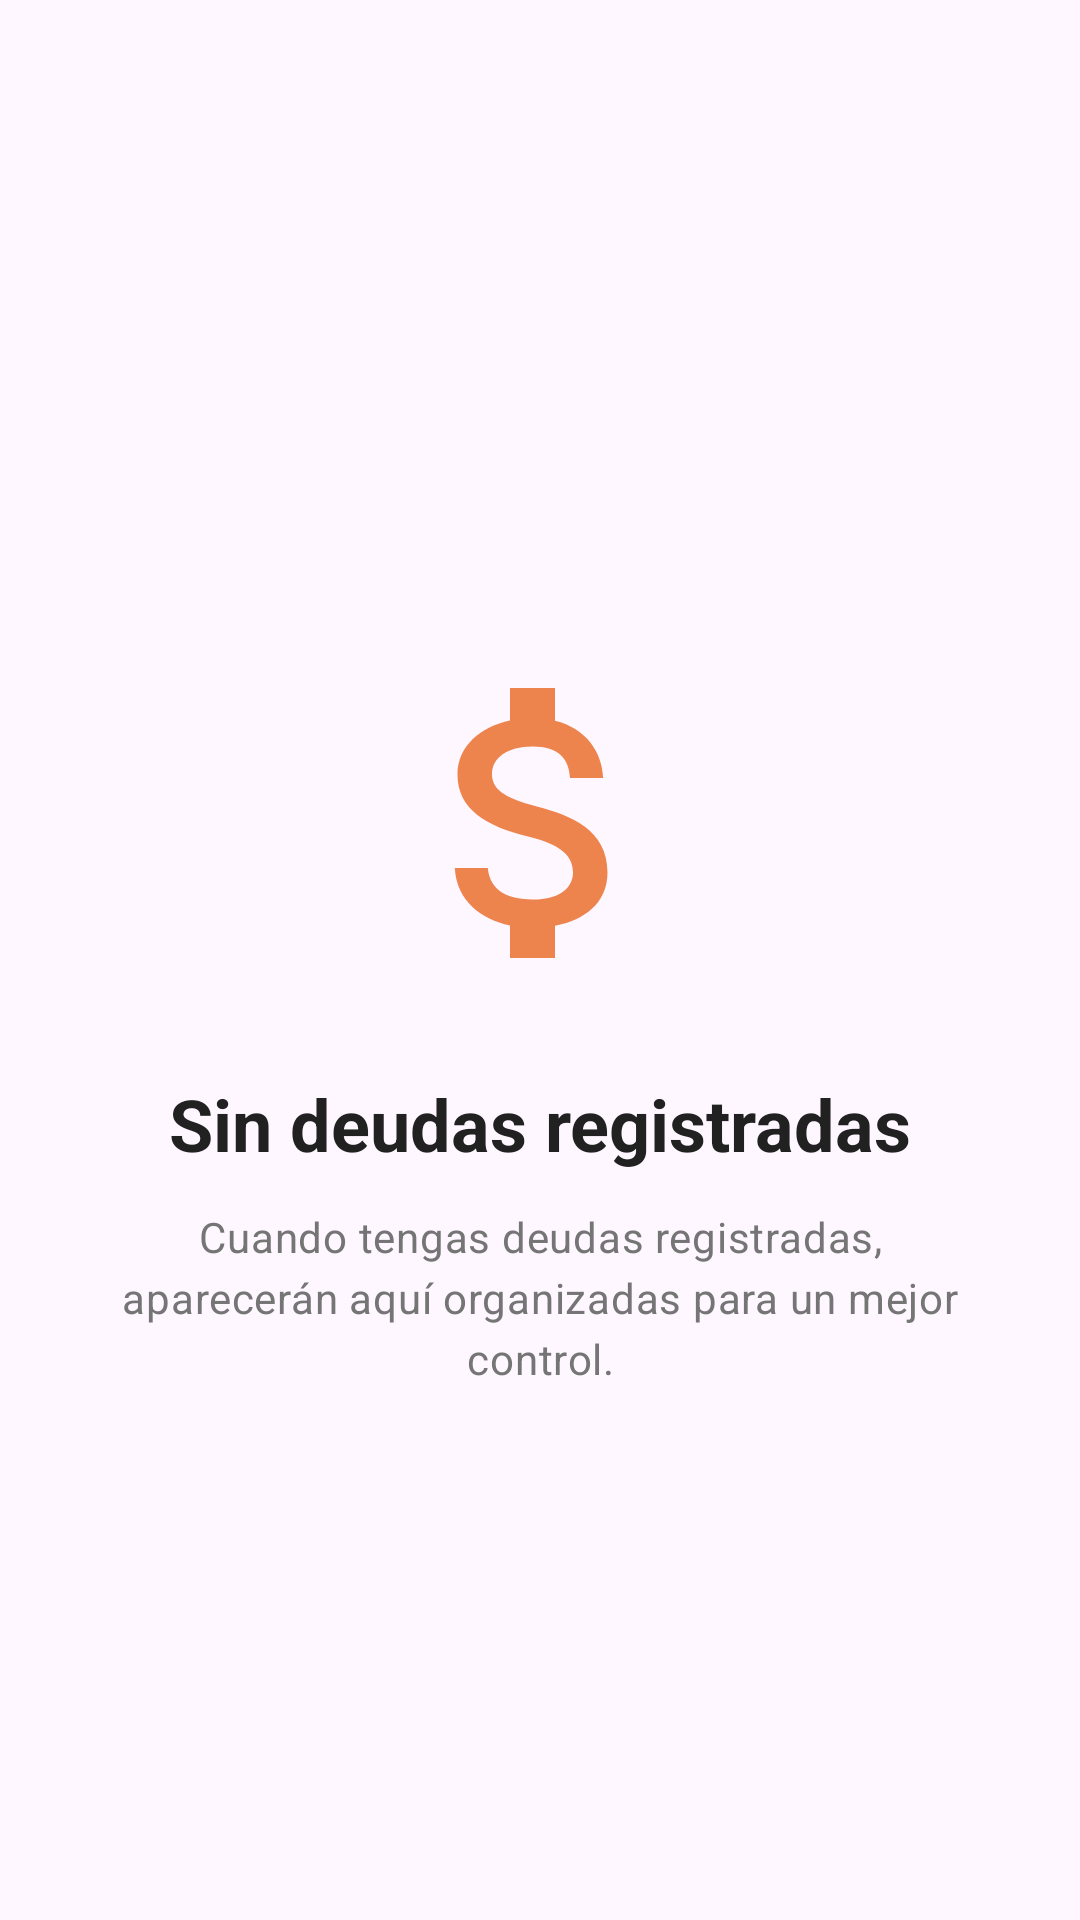

Write the Android layout XML for this screen, with the resource values it uses.
<!-- AndroidManifest.xml: application theme Theme.Monifly -->
<!-- res/layout/layout_empty_state_debts.xml -->
<?xml version="1.0" encoding="utf-8"?>
<androidx.constraintlayout.widget.ConstraintLayout xmlns:android="http://schemas.android.com/apk/res/android"
    xmlns:app="http://schemas.android.com/apk/res-auto"
    android:layout_width="match_parent"
    android:layout_height="match_parent"
    android:padding="32dp">

    <ImageView
        android:id="@+id/emptyStateImageDebts"
        android:layout_width="120dp"
        android:layout_height="120dp"
        android:src="@drawable/ic_debt_empty"
        android:alpha="0.7"
        app:tint="@color/debt_orange"
        app:layout_constraintTop_toTopOf="parent"
        app:layout_constraintBottom_toBottomOf="parent"
        app:layout_constraintStart_toStartOf="parent"
        app:layout_constraintEnd_toEndOf="parent"
        app:layout_constraintVertical_bias="0.4"
        android:contentDescription="Sin deudas" />

    <TextView
        android:id="@+id/emptyStateTitleDebts"
        android:layout_width="wrap_content"
        android:layout_height="wrap_content"
        android:layout_marginTop="24dp"
        android:text="Sin deudas registradas"
        android:textAppearance="?attr/textAppearanceHeadlineSmall"
        android:textColor="@color/text_primary"
        android:textStyle="bold"
        android:gravity="center"
        app:layout_constraintTop_toBottomOf="@id/emptyStateImageDebts"
        app:layout_constraintStart_toStartOf="parent"
        app:layout_constraintEnd_toEndOf="parent" />

    <TextView
        android:id="@+id/emptyStateMessageDebts"
        android:layout_width="0dp"
        android:layout_height="wrap_content"
        android:layout_marginTop="12dp"
        android:text="Cuando tengas deudas registradas, aparecerán aquí organizadas para un mejor control."
        android:textAppearance="?attr/textAppearanceBodyMedium"
        android:textColor="@color/text_secondary"
        android:gravity="center"
        android:lineSpacingExtra="4dp"
        app:layout_constraintTop_toBottomOf="@id/emptyStateTitleDebts"
        app:layout_constraintStart_toStartOf="parent"
        app:layout_constraintEnd_toEndOf="parent"
        app:layout_constraintWidth_max="280dp" />

</androidx.constraintlayout.widget.ConstraintLayout>
<!-- resources referenced by this layout -->
<resources>
  <color name="debt_orange">#E65100</color>
  <color name="text_primary">#212121</color>
  <color name="text_secondary">#757575</color>
  <!-- drawable ic_debt_empty (drawable) -->
  <?xml version="1.0" encoding="utf-8"?>
  <vector xmlns:android="http://schemas.android.com/apk/res/android"
      android:width="24dp"
      android:height="24dp"
      android:viewportWidth="24"
      android:viewportHeight="24">
      <path
          android:fillColor="@android:color/white"
          android:pathData="M11.8,10.9c-2.27,-0.59 -3,-1.2 -3,-2.15c0,-1.09 1.01,-1.85 2.7,-1.85c1.78,0 2.44,0.85 2.5,2.1h2.21c-0.07,-1.72 -1.12,-3.3 -3.21,-3.81V3h-3v2.16c-1.94,0.42 -3.5,1.68 -3.5,3.61c0,2.31 1.91,3.46 4.7,4.13c2.5,0.6 3,1.48 3,2.41c0,0.69 -0.49,1.79 -2.7,1.79c-2.06,0 -2.87,-0.92 -2.98,-2.1h-2.2c0.12,2.19 1.76,3.42 3.68,3.83V21h3v-2.15c1.95,-0.37 3.5,-1.5 3.5,-3.55c0,-2.84 -2.43,-3.81 -4.7,-4.4z"/>
  </vector>
  <style name="Theme.Monifly" parent="Base.Theme.Monifly" />
  <style name="Base.Theme.Monifly" parent="Theme.Material3.DayNight.NoActionBar">
          
          
          <item name="android:statusBarColor">@android:color/transparent</item>
          <item name="android:navigationBarColor">@android:color/transparent</item>
          <item name="android:windowLightStatusBar">true</item> 
      </style>
</resources>
